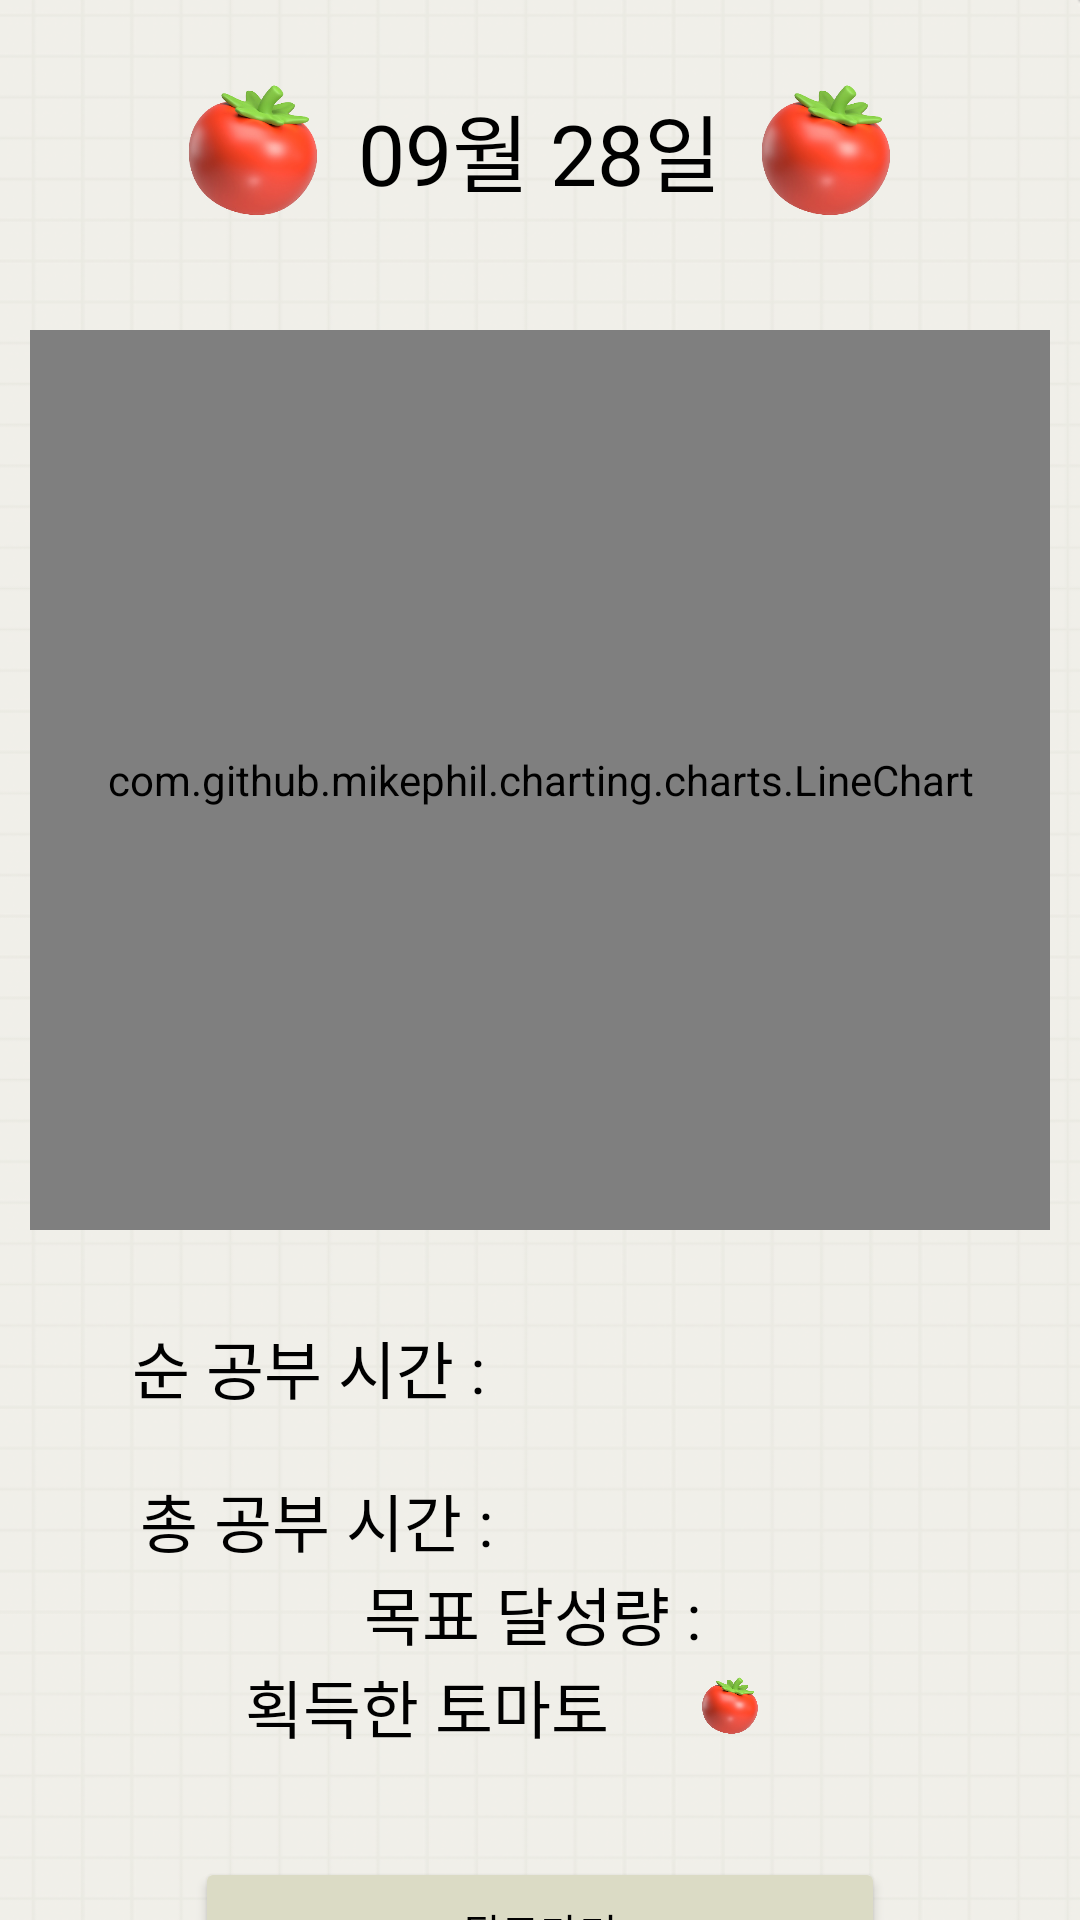

Android layout source for this screen:
<!-- AndroidManifest.xml: application theme Theme.Tomate -->
<!-- res/layout/fragment_record.xml -->
<?xml version="1.0" encoding="utf-8"?>
<androidx.constraintlayout.widget.ConstraintLayout xmlns:android="http://schemas.android.com/apk/res/android"
    xmlns:tools="http://schemas.android.com/tools"
    xmlns:app="http://schemas.android.com/apk/res-auto"
    android:id="@+id/RankingContainer"
    android:layout_width="match_parent"
    android:layout_height="match_parent"
    android:background="@drawable/background_grid">

    <LinearLayout
        android:layout_width="match_parent"
        android:layout_height="match_parent"
        android:orientation="vertical"
        tools:layout_editor_absoluteX="0dp"
        tools:layout_editor_absoluteY="0dp">

        <LinearLayout
            android:layout_width="match_parent"
            android:layout_height="100dp"
            android:gravity="center"
            android:orientation="horizontal">

            <ImageView
                android:layout_width="70dp"
                android:layout_height="match_parent"

                android:src="@drawable/tomato_3d" />

            <TextView
                android:layout_width="wrap_content"
                android:layout_height="wrap_content"
                android:fontFamily="@font/default_bold"
                android:gravity="center"
                android:text="09월 28일"
                android:textAlignment="center"
                android:textColor="@color/black"
                android:textSize="28dp"
                />

            <ImageView
                android:layout_width="70dp"
                android:layout_height="match_parent"
                android:src="@drawable/tomato_3d" />

        </LinearLayout>
        <com.github.mikephil.charting.charts.LineChart
            android:id="@+id/chart"
            android:layout_width="match_parent"
            android:layout_height="300dp"
            android:layout_margin="10dp"
            app:layout_constraintBottom_toBottomOf="parent"
            app:layout_constraintEnd_toEndOf="parent"
            app:layout_constraintHorizontal_bias="0.5"
            app:layout_constraintStart_toStartOf="parent"
            app:layout_constraintTop_toTopOf="parent" />

        <LinearLayout
            android:layout_width="wrap_content"
            android:layout_height="wrap_content"
            android:orientation="horizontal">

            <TextView
                android:id="@+id/textView"
                android:layout_width="211dp"
                android:layout_height="wrap_content"
                android:layout_marginTop="20dp"
                android:fontFamily="@font/default_bold"
                android:gravity="center"
                android:text="순 공부 시간 : "
                android:textAlignment="center"
                android:textColor="@color/black"
                android:textSize="21dp" />

            <TextView
                android:id="@+id/textViewPureStudyTime"
                android:layout_width="200dp"
                android:layout_height="wrap_content"
                android:layout_marginTop="20dp"
                android:fontFamily="@font/default_bold"
                android:gravity="center"
                android:textAlignment="center"
                android:textColor="@color/black"
                android:textSize="21dp" />

        </LinearLayout>
        <LinearLayout
            android:layout_width="wrap_content"
            android:layout_height="wrap_content"
            android:orientation="horizontal">

            <TextView
                android:id="@+id/textView2"
                android:layout_width="211dp"
                android:layout_height="wrap_content"
                android:layout_marginTop="20dp"
                android:fontFamily="@font/default_bold"
                android:gravity="center"
                android:text=" 총 공부 시간 : "
                android:textAlignment="center"
                android:textColor="@color/black"
                android:textSize="21dp" />

            <TextView
                android:id="@+id/textViewTotalStudyTime"
                android:layout_width="200dp"
                android:layout_height="wrap_content"
                android:layout_marginTop="20dp"
                android:fontFamily="@font/default_bold"
                android:gravity="center"
                android:textAlignment="center"
                android:textColor="@color/black"
                android:textSize="21dp" />

        </LinearLayout>

        <TextView
            android:layout_width="match_parent"
            android:layout_height="wrap_content"
            android:fontFamily="@font/default_bold"
            android:gravity="center"
            android:text="목표 달성량 : "
            android:textAlignment="center"
            android:textColor="@color/black"
            android:textSize="21dp"/>
        <LinearLayout
            android:layout_width="match_parent"
            android:layout_height="wrap_content"
            android:gravity="center"
            android:orientation="horizontal">
            <TextView
                android:layout_width="wrap_content"
                android:layout_height="wrap_content"
                android:fontFamily="@font/default_bold"
                android:gravity="center"
                android:text="획득한 토마토 "
                android:textAlignment="center"
                android:textColor="@color/black"
                android:textSize="21dp"
                />

            <ImageView
                android:layout_width="70dp"
                android:layout_height="match_parent"
                android:src="@drawable/tomato_3d" />


        </LinearLayout>
        <LinearLayout
            android:layout_width="match_parent"
            android:layout_height="100dp"
            android:gravity="center"
            android:orientation="vertical">
            <Button
                android:id="@+id/backbtn"
                android:layout_width="230dp"
                android:layout_height="50dp"
                android:layout_marginTop="20sp"
                android:backgroundTint="#DBDBC5"
                android:text="뒤로가기"
                android:fontFamily="@font/default_bold"
                android:textColor="@color/black"
                android:textAlignment="center"
               />
        </LinearLayout>

    </LinearLayout>



</androidx.constraintlayout.widget.ConstraintLayout>
<!-- resources referenced by this layout -->
<resources>
  <color name="black">#FF000000</color>
  <!-- drawable background_grid: png bitmap (drawable, 421274 bytes) -->
  <!-- drawable tomato_3d: png bitmap (drawable, 103151 bytes) -->
  <style name="Theme.Tomate" parent="Theme.MaterialComponents.DayNight.NoActionBar">
          
          <item name="colorPrimary">@color/purple_500</item>
          <item name="colorPrimaryVariant">@color/purple_700</item>
          <item name="colorOnPrimary">@color/white</item>
          
          <item name="colorSecondary">@color/teal_200</item>
          <item name="colorSecondaryVariant">@color/teal_700</item>
          <item name="colorOnSecondary">@color/black</item>
          
          <item name="android:statusBarColor">?attr/colorPrimaryVariant</item>
          
          <item name="windowActionBar">false</item>
          <item name="windowNoTitle">true</item>
          <item name="android:windowFullscreen">true</item>
      </style>
  <color name="purple_500">#FF6200EE</color>
  <color name="purple_700">#FF3700B3</color>
  <color name="white">#FFFFFFFF</color>
  <color name="teal_200">#FF03DAC5</color>
  <color name="teal_700">#FF018786</color>
</resources>
